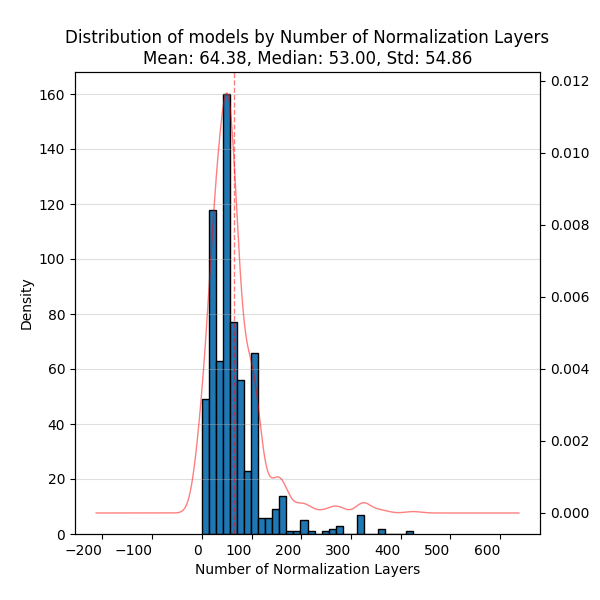

Source data for this figure (header and first rows):
, Value
count, 671.0
mean, 64.38
std, 54.86
min, 0.0
25%, 29.0
50%, 53.0
75%, 79.0
max, 425.0
